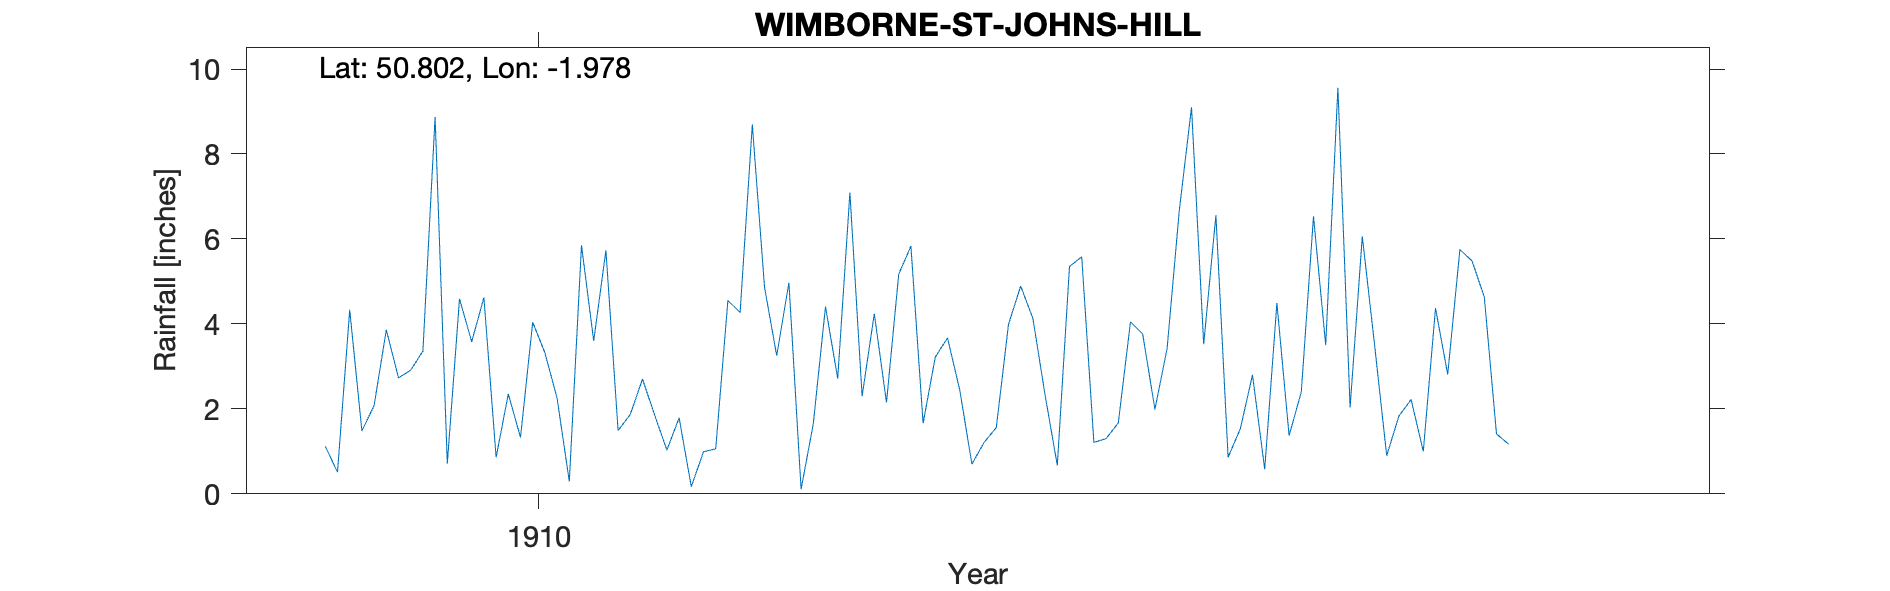

The table this chart was drawn from, first rows:
WIMBORNE-ST-JOHNS-HILL, , , , , , , , , , , , , , , , , , , , 
Grid ref, SU016002, Long, -1.978, Lat, 50.8, Elevation, 146, ft, , , , , , , , , , , , 
Station no, RR8534, , , , , , , , , , , , , , , , , , , 
, 1900, 1901, 1902, 1903, 1904, 1905, 1906, 1907, 1908, 1909, 1910, 1911, 1912, 1913, 1914, 1915, 1916, 1917, 1918, 1919
January, , , , , , , , , , 1.12, 3.58, 1.49, 4.87, 5.83, 0.67, 3.52, 2.03, 1.41, , 
February, , , , , , , , , , 0.51, 4.62, 1.87, 3.25, 1.66, 5.35, 6.56, 6.06, 1.17, , 
March, , , , , , , , , , 4.33, 0.86, 2.7, 4.97, 3.22, 5.58, 0.86, 3.52, , , 
April, , , , , , , , , , 1.48, 2.35, 1.85, 0.11, 3.67, 1.21, 1.53, 0.9, , , 
May, , , , , , , , , , 2.08, 1.33, 1.03, 1.65, 2.45, 1.3, 2.8, 1.83, , , 
June, , , , , , , , , , 3.86, 4.04, 1.79, 4.41, 0.7, 1.67, 0.58, 2.22, , , 
July, , , , , , , , , , 2.73, 3.32, 0.17, 2.71, 1.21, 4.05, 4.49, 1, , , 
August, , , , , , , , , , 2.91, 2.25, 0.99, 7.09, 1.56, 3.76, 1.37, 4.37, , , 
September, , , , , , , , , , 3.36, 0.29, 1.06, 2.3, 3.99, 1.99, 2.4, 2.81, , , 
October, , , , , , , , , , 8.87, 5.85, 4.55, 4.24, 4.89, 3.42, 6.53, 5.75, , , 
November, , , , , , , , , , 0.71, 3.6, 4.27, 2.15, 4.13, 6.67, 3.5, 5.48, , , 
December, , , , , , , , , , 4.59, 5.73, 8.69, 5.17, 2.32, 9.1, 9.56, 4.63, , , 
Total, , , , , , , , , , 36.55, 37.82, 30.46, 42.92, 35.63, 44.77, 43.7, 40.6, , , 
Royston St Johns Hill, , , , , , , , , , , , , , , , , , , , 
House not found but NGR is house now on …, , , , , , , , , , , , , , , , , , , , 
